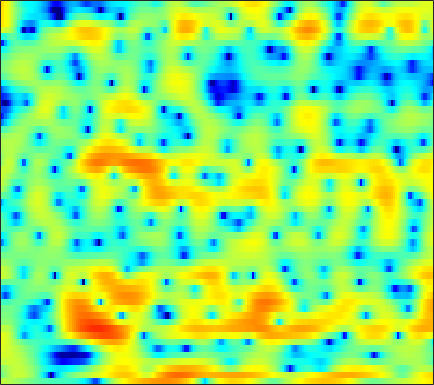

Data behind this chart, as committed beside it:
3.1087, 3.0015, 2.8527, 2.6697, 2.4852, 2.2027, 1.9293, 1.6894, 1.376, 1.0187, 0.64142, 0.37161, 0.028296, -0.33477, -0.62636, -1.0034, -1.3577, -1.6103, -1.8832, -2.1388, -2.3836, -2.5464, -2.7323, -2.8743
-1.249, -0.2869, 0.8616, 1.789, 2.355, 2.929, 3.311, 3.482, 3.56, 3.488, 3.274, 3.014, 2.535, 1.907, 1.325, 0.4115, -0.735, -1.768, -3.42, -5.499, -8.24, -11.09, -17.18, -31.37
0.03045, 0.6147, 1.375, 2.05, 2.46, 2.877, 3.15, 3.258, 3.268, 3.135, 2.872, 2.587, 2.086, 1.461, 0.9143, 0.09247, -0.8328, -1.577, -2.623, -3.681, -4.734, -5.448, -6.285, -6.94
3.095, 3.236, 3.392, 3.494, 3.529, 3.507, 3.409, 3.28, 3.022, 2.667, 2.212, 1.805, 1.168, 0.4245, -0.1988, -1.126, -2.153, -3, -4.214, -5.549, -6.997, -8.155, -9.781, -11.58
4.002, 4.042, 4.035, 3.958, 3.856, 3.656, 3.385, 3.136, 2.739, 2.267, 1.718, 1.257, 0.5685, -0.2017, -0.835, -1.769, -2.81, -3.664, -4.938, -6.347, -7.95, -9.277, -11.27, -13.59
4.56, 4.473, 4.29, 4.032, 3.79, 3.411, 2.969, 2.606, 2.085, 1.532, 0.9553, 0.5107, -0.1038, -0.7306, -1.214, -1.888, -2.6, -3.151, -3.937, -4.785, -5.673, -6.361, -7.333, -8.341
5.111, 4.888, 4.492, 3.972, 3.5, 2.774, 1.946, 1.276, 0.3604, -0.5167, -1.286, -1.757, -2.219, -2.508, -2.67, -2.837, -2.979, -3.111, -3.304, -3.526, -3.727, -3.853, -3.976, -4.009
5.125, 4.944, 4.508, 3.817, 3.107, 1.859, 0.2127, -1.353, -3.983, -7.328, -10.87, -11.74, -9.777, -7.424, -6.131, -5.018, -4.413, -4.255, -4.359, -4.69, -5.176, -5.45, -5.421, -4.725
2.799, 3.024, 2.999, 2.625, 2.11, 1.119, -0.2104, -1.454, -3.361, -5.379, -6.922, -7.406, -7.078, -6.295, -5.749, -5.161, -4.958, -5.09, -5.605, -6.677, -8.626, -10.96, -15.35, -13.71
0.05611, 0.4138, 0.6176, 0.5268, 0.289, -0.2467, -0.9882, -1.642, -2.611, -3.614, -4.561, -5.241, -5.986, -6.562, -6.879, -7.078, -7.048, -6.923, -6.621, -6.244, -5.765, -5.305, -4.458, -3.249
-0.4267, -0.252, -0.1722, -0.2537, -0.4435, -0.8639, -1.47, -2.055, -3.041, -4.263, -5.8, -7.175, -9.35, -12.01, -14.15, -15.71, -14.61, -12.89, -10.58, -8.621, -6.859, -5.59, -3.98, -2.315
-0.8917, -0.7719, -0.6713, -0.672, -0.7296, -0.9256, -1.281, -1.662, -2.373, -3.38, -4.69, -5.919, -7.975, -10.45, -12.35, -13.76, -13.24, -12.28, -11.02, -10.14, -9.344, -8.554, -6.879, -4.611
-3.553, -3.584, -3.514, -3.212, -2.888, -2.38, -1.931, -1.696, -1.554, -1.613, -1.87, -2.217, -2.797, -3.449, -3.975, -4.698, -5.446, -6.104, -7.333, -9.328, -12.93, -17.6, -15.91, -8.385
-10.8, -13.23, -15.93, -13.32, -10.25, -7.064, -4.84, -3.63, -2.459, -1.682, -1.206, -1.006, -0.8826, -0.9098, -1.019, -1.263, -1.567, -1.844, -2.235, -2.555, -2.732, -2.618, -2.069, -1.073
-8.139, -8.994, -9.54, -8.795, -7.574, -5.841, -4.33, -3.416, -2.442, -1.707, -1.156, -0.8269, -0.4836, -0.2273, -0.06798, 0.07768, 0.1559, 0.1764, 0.1727, 0.1528, 0.1724, 0.2256, 0.3835, 0.6961
-1.01, -1.104, -1.22, -1.284, -1.304, -1.311, -1.351, -1.408, -1.502, -1.547, -1.455, -1.246, -0.8038, -0.2356, 0.192, 0.7025, 1.067, 1.226, 1.266, 1.084, 0.7129, 0.3149, -0.3044, -0.8949
3.665, 3.466, 3.089, 2.577, 2.067, 1.174, -0.035, -1.218, -3.277, -5.914, -8.115, -7.816, -5.242, -2.608, -1.07, 0.442, 1.41, 1.829, 1.988, 1.707, 0.9069, -0.1052, -2.242, -5.898
3.486, 3.255, 2.837, 2.252, 1.687, 0.7285, -0.5415, -1.739, -3.72, -6.035, -7.765, -7.586, -5.658, -3.436, -2.044, -0.6164, 0.3539, 0.8201, 1.12, 1.083, 0.7145, 0.2545, -0.5861, -1.488
1.35, 1.238, 1.029, 0.7416, 0.4745, 0.05022, -0.4441, -0.8398, -1.357, -1.77, -1.974, -1.959, -1.716, -1.304, -0.9418, -0.459, -0.04156, 0.201, 0.418, 0.5076, 0.4946, 0.4306, 0.3165, 0.1896
-0.7576, -0.7122, -0.6276, -0.5274, -0.4531, -0.3784, -0.3275, -0.3099, -0.3059, -0.3071, -0.3055, -0.2909, -0.2493, -0.1729, -0.09917, 0.00677, 0.1226, 0.2099, 0.3324, 0.4468, 0.562, 0.6266, 0.6982, 0.722
-3.678, -3.462, -2.884, -2.128, -1.547, -0.8328, -0.2484, 0.09727, 0.4282, 0.6243, 0.692, 0.6671, 0.5512, 0.3605, 0.1894, -0.04688, -0.2171, -0.2646, -0.1843, 0.0561, 0.4007, 0.6853, 1.026, 1.282
-13.66, -11.57, -7.389, -4.339, -2.674, -1.039, 0.1094, 0.7253, 1.281, 1.559, 1.586, 1.44, 0.999, 0.2533, -0.5048, -1.739, -3.058, -3.768, -3.795, -2.684, -1.155, -0.04896, 1.162, 2.038
-7.182, -6.753, -5.128, -3.375, -2.258, -1.065, -0.1615, 0.3567, 0.8559, 1.138, 1.179, 1.024, 0.5177, -0.4381, -1.565, -3.855, -7.731, -12.66, -14.47, -7.188, -2.965, -0.8781, 1.058, 2.327
-2, -2.343, -2.639, -2.775, -2.818, -2.805, -2.678, -2.485, -2.09, -1.58, -1.08, -0.7843, -0.5517, -0.5518, -0.7198, -1.111, -1.518, -1.661, -1.455, -0.7504, 0.21, 0.9505, 1.788, 2.395
-1.345, -2.106, -3.204, -4.482, -5.611, -7.32, -8.956, -9.492, -8.441, -6.255, -4.108, -2.746, -1.325, -0.2848, 0.3057, 0.8987, 1.331, 1.604, 1.921, 2.205, 2.464, 2.619, 2.737, 2.715
-2.403, -3.201, -4.331, -5.739, -7.13, -9.746, -13.53, -15.84, -12.67, -8.122, -4.798, -2.928, -0.9877, 0.4708, 1.322, 2.205, 2.822, 3.134, 3.384, 3.461, 3.371, 3.189, 2.831, 2.348
-6.626, -6.373, -5.854, -5.531, -5.464, -5.484, -5.414, -5.143, -4.353, -3.16, -1.762, -0.6926, 0.6184, 1.772, 2.481, 3.214, 3.71, 3.912, 3.965, 3.759, 3.277, 2.745, 1.804, 0.6426
-11.86, -8.537, -6.027, -4.737, -4.209, -3.791, -3.462, -3.135, -2.491, -1.584, -0.478, 0.4098, 1.573, 2.605, 3.264, 3.923, 4.326, 4.45, 4.342, 3.895, 3.09, 2.211, 0.5836, -1.694
-1.079, -1.553, -2.083, -2.751, -3.463, -4.703, -6.126, -6.904, -6.713, -4.982, -2.732, -1.17, 0.6455, 2.057, 2.897, 3.718, 4.205, 4.362, 4.278, 3.867, 3.112, 2.296, 0.8427, -1.038
2.4, 1.493, 0.1766, -1.412, -2.886, -5.492, -9.366, -13.53, -14.81, -9.054, -4.98, -2.802, -0.6783, 0.8662, 1.724, 2.562, 3.073, 3.25, 3.256, 3.008, 2.506, 2.009, 1.211, 0.3043
3.489, 2.724, 1.64, 0.4715, -0.4579, -1.706, -2.813, -3.39, -3.623, -3.214, -2.378, -1.643, -0.6669, 0.2156, 0.7714, 1.331, 1.672, 1.782, 1.733, 1.465, 1.022, 0.5922, -0.04255, -0.6807
3.916, 3.449, 2.799, 2.107, 1.555, 0.7918, 0.04617, -0.4546, -0.9849, -1.28, -1.303, -1.142, -0.7031, -0.1424, 0.2883, 0.7532, 1.033, 1.09, 0.903, 0.4103, -0.3661, -1.155, -2.384, -3.612
3.437, 3.56, 3.598, 3.409, 3.088, 2.4, 1.405, 0.4409, -1.078, -2.666, -3.707, -3.679, -2.624, -1.14, -0.1375, 0.8966, 1.536, 1.717, 1.561, 0.9382, -0.2567, -1.592, -4.193, -8.42
0.2634, 1.85, 3.107, 3.611, 3.581, 3.036, 1.887, 0.5519, -2.112, -6.546, -15.04, -14.44, -6.485, -2.507, -0.6522, 0.9664, 1.878, 2.209, 2.277, 1.901, 1.095, 0.2567, -1.257, -2.973
0.2495, 1.257, 2.207, 2.702, 2.787, 2.549, 1.935, 1.27, 0.1921, -0.921, -1.702, -1.864, -1.541, -0.9089, -0.3904, 0.1834, 0.5513, 0.7151, 0.7685, 0.6544, 0.4105, 0.1181, -0.342, -0.8391
1.88, 2.116, 2.381, 2.543, 2.571, 2.47, 2.209, 1.921, 1.453, 0.9464, 0.454, 0.1208, -0.3017, -0.6796, -0.9716, -1.359, -1.676, -1.843, -1.94, -1.845, -1.635, -1.476, -1.268, -1.19
2.271, 2.35, 2.467, 2.559, 2.596, 2.583, 2.486, 2.344, 2.053, 1.644, 1.089, 0.5646, -0.2973, -1.393, -2.419, -4.053, -5.87, -7.051, -7.482, -6.393, -4.753, -3.568, -2.329, -1.454
1.055, 1.151, 1.355, 1.603, 1.792, 2.01, 2.157, 2.204, 2.15, 1.923, 1.494, 1.006, 0.09802, -1.227, -2.564, -5.065, -8.983, -13.6, -16.98, -10.2, -5.949, -3.876, -1.982, -0.7059
-3.121, -2.885, -2.305, -1.536, -0.9317, -0.1691, 0.4738, 0.8587, 1.228, 1.415, 1.418, 1.285, 0.9101, 0.3158, -0.2561, -1.149, -2.022, -2.502, -2.63, -2.148, -1.305, -0.6358, 0.1484, 0.7307
-13.24, -11.86, -9.182, -6.787, -5.277, -3.59, -2.234, -1.411, -0.5359, 0.1426, 0.6315, 0.9068, 1.149, 1.296, 1.34, 1.368, 1.402, 1.448, 1.559, 1.703, 1.843, 1.91, 1.893, 1.705
-19.25, -16.93, -13.4, -10.48, -8.636, -6.552, -4.829, -3.744, -2.529, -1.564, -0.7754, -0.2511, 0.4179, 1.078, 1.561, 2.185, 2.744, 3.106, 3.482, 3.712, 3.754, 3.63, 3.228, 2.481
-14.94, -15.46, -15.14, -13.52, -11.82, -9.543, -7.596, -6.422, -5.257, -4.508, -3.978, -3.585, -2.79, -1.609, -0.5077, 0.9837, 2.317, 3.161, 4.034, 4.603, 4.854, 4.825, 4.465, 3.711
-19.71, -24.19, -51.2, -22.1, -16.92, -12.8, -10.23, -9.055, -8.428, -8.873, -10.72, -13.31, -15.45, -9.914, -6.086, -2.416, 0.1745, 1.613, 3.022, 3.963, 4.51, 4.694, 4.656, 4.321
-18, -17.47, -16.31, -14.47, -12.83, -10.79, -9.153, -8.308, -7.76, -7.907, -8.699, -9.341, -9.183, -7.118, -5.01, -2.442, -0.3684, 0.8493, 2.093, 2.97, 3.542, 3.796, 3.943, 3.893
-15.11, -13, -10.87, -9.086, -7.928, -6.557, -5.418, -4.738, -4.02, -3.506, -3.108, -2.795, -2.248, -1.508, -0.8788, -0.005413, 0.798, 1.316, 1.879, 2.28, 2.554, 2.685, 2.787, 2.816
-7.415, -6.523, -5.294, -4.122, -3.315, -2.331, -1.479, -0.9308, -0.3192, 0.1799, 0.5944, 0.8418, 1.117, 1.335, 1.446, 1.52, 1.48, 1.376, 1.147, 0.8691, 0.6172, 0.5033, 0.4729, 0.5796
-2.392, -1.92, -1.211, -0.4934, 0.03852, 0.7016, 1.291, 1.684, 2.118, 2.442, 2.652, 2.733, 2.715, 2.531, 2.281, 1.751, 0.9676, 0.183, -1.155, -2.769, -4.399, -5.212, -5.189, -4.185
-0.5585, -0.1543, 0.3919, 0.9475, 1.356, 1.862, 2.313, 2.602, 2.913, 3.118, 3.192, 3.16, 2.977, 2.604, 2.175, 1.355, 0.1796, -1.015, -3.198, -6.465, -12.05, -20.53, -16.06, -9.27
-0.9434, -0.5171, 0.03582, 0.5927, 0.993, 1.488, 1.929, 2.203, 2.493, 2.684, 2.755, 2.722, 2.563, 2.255, 1.905, 1.276, 0.4294, -0.3555, -1.599, -2.976, -4.266, -4.894, -5.023, -4.497
-2.815, -2.367, -1.71, -1.021, -0.5162, 0.1188, 0.6677, 1.01, 1.365, 1.605, 1.748, 1.784, 1.742, 1.626, 1.48, 1.225, 0.8943, 0.6108, 0.211, -0.1878, -0.5152, -0.6891, -0.7938, -0.7982
-6.449, -6.05, -5.044, -3.803, -2.89, -1.845, -1.064, -0.6297, -0.2349, -0.01049, 0.1112, 0.1719, 0.2251, 0.2668, 0.322, 0.4023, 0.5112, 0.6007, 0.732, 0.8589, 1.001, 1.102, 1.23, 1.348
-17.55, -17.42, -10.61, -6.606, -4.748, -3.211, -2.402, -2.143, -2.107, -2.262, -2.505, -2.64, -2.679, -2.561, -2.344, -1.907, -1.313, -0.8092, -0.1159, 0.5717, 1.18, 1.588, 2.036, 2.394
-5.027, -5.138, -4.034, -2.736, -2.065, -1.769, -2.116, -2.797, -4.165, -5.809, -7.271, -8.016, -8.411, -8.258, -7.916, -6.855, -5.26, -3.905, -2.186, -0.7159, 0.4484, 1.15, 1.891, 2.435
4.555, 4.218, 3.74, 3.174, 2.581, 1.416, -0.3772, -2.259, -5.895, -11.62, -23.12, -23.29, -17.33, -17.73, -21.48, -20.72, -12.19, -8.295, -4.931, -2.698, -1.23, -0.531, 0.1095, 0.4879
7.796, 7.301, 6.483, 5.464, 4.523, 2.984, 1.033, -0.7054, -3.439, -6.456, -9.111, -10.53, -11.51, -12.23, -12.45, -11.76, -9.958, -8.446, -6.737, -5.631, -5.114, -5.063, -5.427, -6.116
7.999, 7.454, 6.58, 5.506, 4.571, 3.154, 1.583, 0.3113, -1.41, -3.117, -4.629, -5.631, -6.671, -7.365, -7.721, -7.939, -8.008, -8.037, -8.155, -8.659, -9.569, -10.53, -12.4, -14.97
7.961, 7.402, 6.491, 5.398, 4.47, 3.116, 1.657, 0.521, -0.9771, -2.39, -3.647, -4.436, -5.346, -6.052, -6.505, -7.062, -7.622, -8.12, -9.014, -10.2, -11.87, -13.56, -16.58, -21.03
8.213, 7.632, 6.66, 5.475, 4.445, 2.887, 1.147, -0.2348, -2.083, -3.765, -5.074, -5.718, -6.231, -6.514, -6.664, -6.936, -7.361, -7.816, -8.659, -9.757, -11.18, -12.46, -14.53, -16.93
